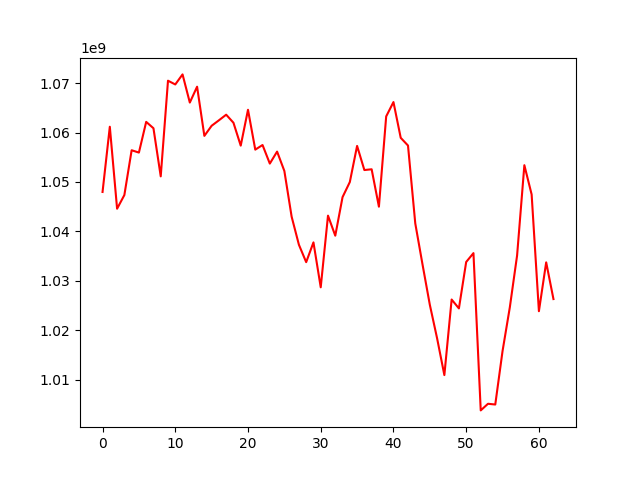

Source data for this figure (header and first rows):
, 0
0, 1047977585
1, 1061168456
2, 1044588982
3, 1047357056
4, 1056415008
5, 1055944476
6, 1062152139
7, 1060865528
8, 1051132213
9, 1070478624
10, 1069719721
11, 1071753236
12, 1066058214
13, 1069265951
14, 1059321246
15, 1061366332
16, 1062469421
17, 1063604538
18, 1061975897
19, 1057347785
20, 1064599124
21, 1056539359
22, 1057471556
23, 1053715947
24, 1056141142
25, 1052217198
26, 1042977231
27, 1037303059
28, 1033783116
29, 1037779706
30, 1028697733
31, 1043192029
32, 1039137074
33, 1046930203
34, 1049982725
35, 1057290207
36, 1052412106
37, 1052565417
38, 1045003303
39, 1063255979
40, 1066158235
41, 1058924950
42, 1057366792
43, 1041616328
44, 1033288993
45, 1025168866
46, 1018385374
47, 1010944939
48, 1026226223
49, 1024427703
50, 1033817729
51, 1035609483
52, 1003802332
53, 1005143000
54, 1004991091
55, 1015800449
56, 1024639120
57, 1035128427
58, 1053388784
59, 1047471116
... 3 more rows
